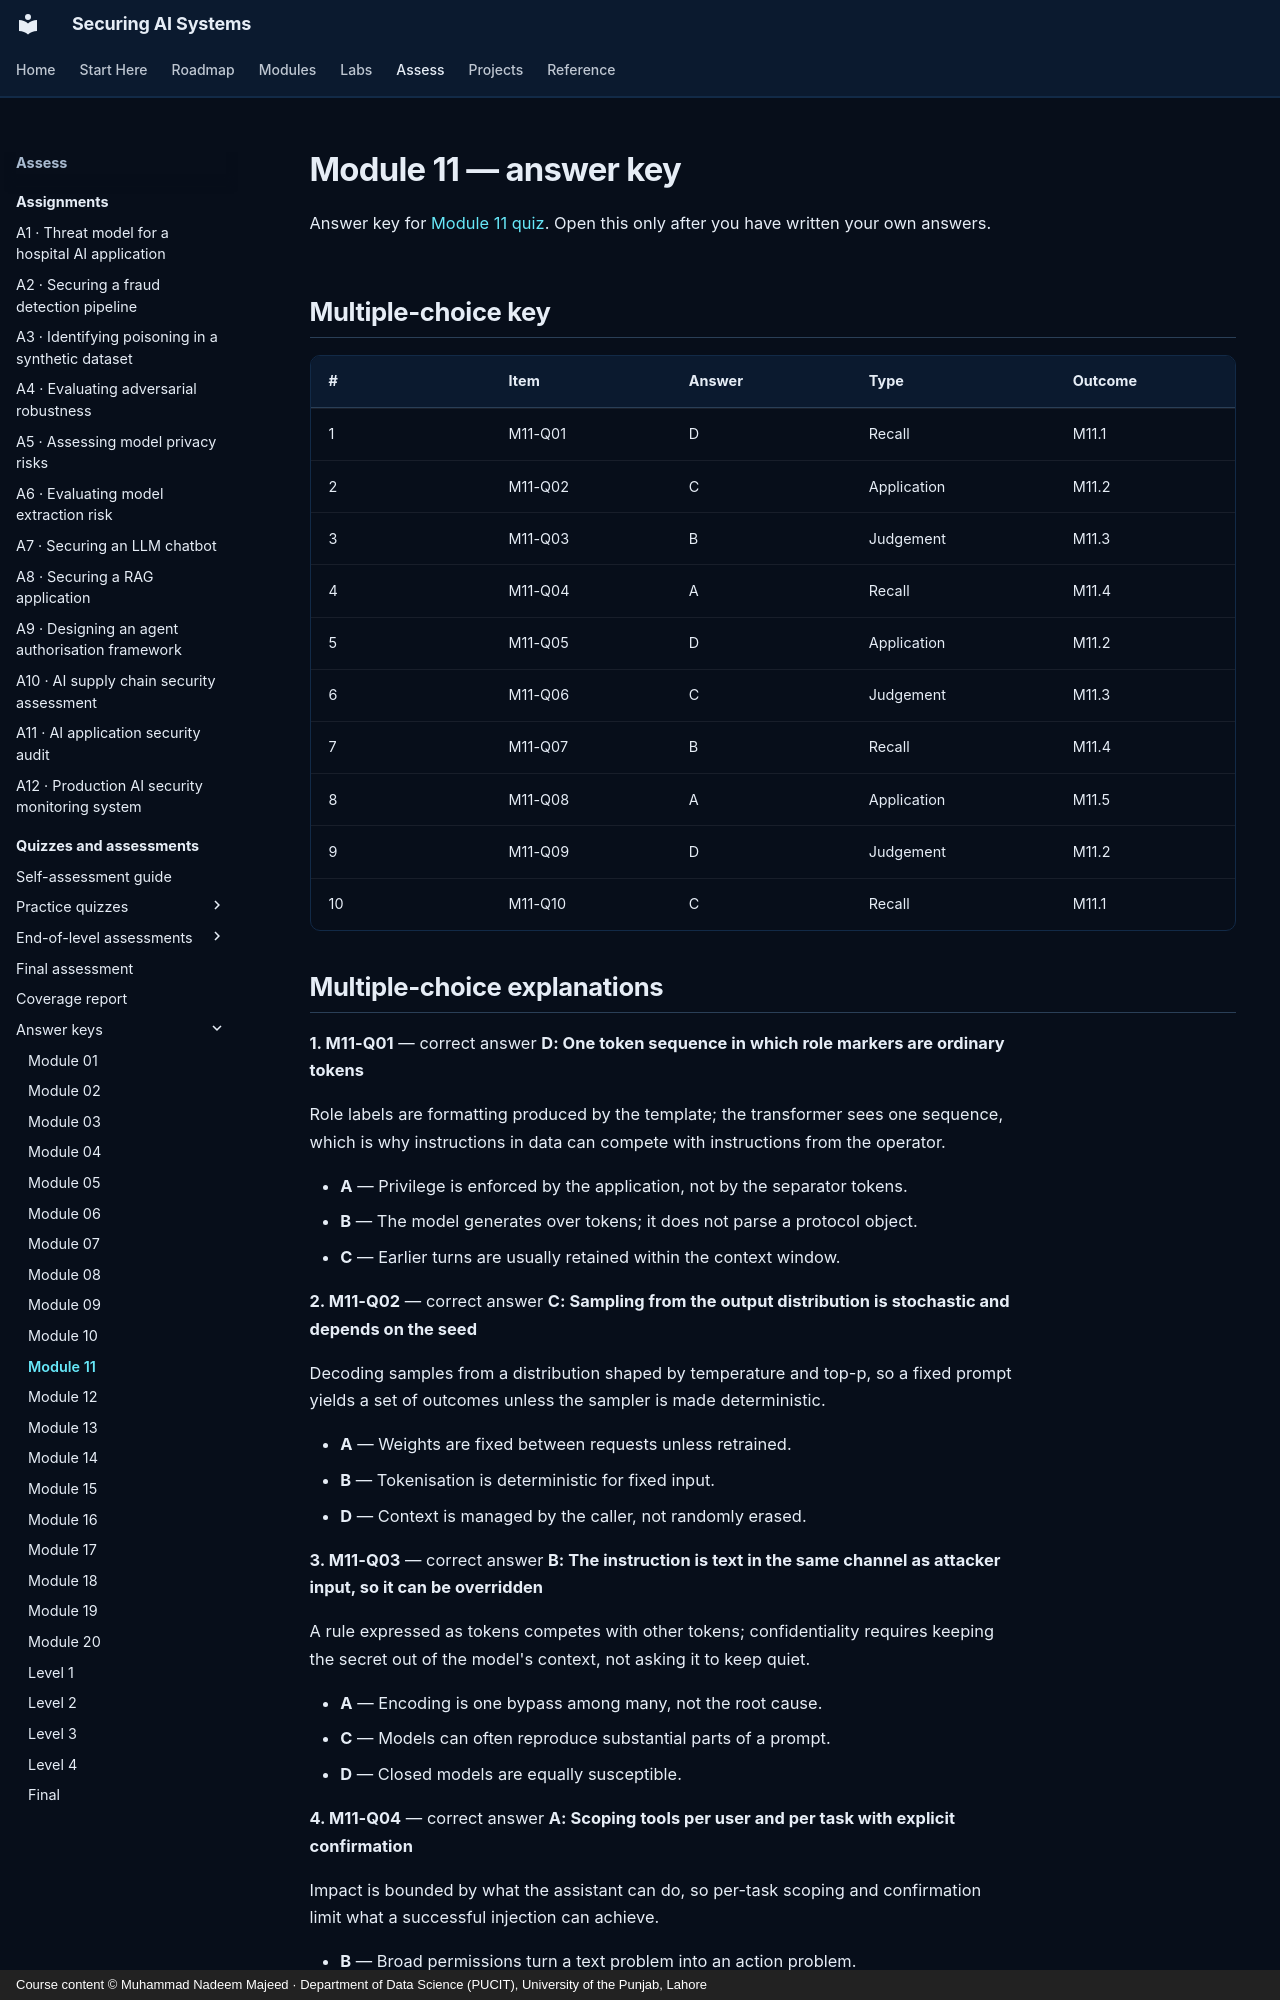

repository: nadeem-majeedch/Securing-AI-Systems · page: quizzes/answers/m11/index.html · generator: mkdocs · copyright: Course content © Muhammad Nadeem Majeed · Department of Data Science (PUCIT), University of the Punjab, Lahore

---
title: "Module 11 — answer key"
description: "Answers, explanations and model answers for module 11."
hide:
  - toc
---

# Module 11 — answer key

Answer key for [Module 11 quiz](m11.md). Open this only after you have written
your own answers.

## Multiple-choice key

| # | Item | Answer | Type | Outcome |
|---|---|---|---|---|
| 1 | M11-Q01 | D | Recall | M11.1 |
| 2 | M11-Q02 | C | Application | M11.2 |
| 3 | M11-Q03 | B | Judgement | M11.3 |
| 4 | M11-Q04 | A | Recall | M11.4 |
| 5 | M11-Q05 | D | Application | M11.2 |
| 6 | M11-Q06 | C | Judgement | M11.3 |
| 7 | M11-Q07 | B | Recall | M11.4 |
| 8 | M11-Q08 | A | Application | M11.5 |
| 9 | M11-Q09 | D | Judgement | M11.2 |
| 10 | M11-Q10 | C | Recall | M11.1 |
